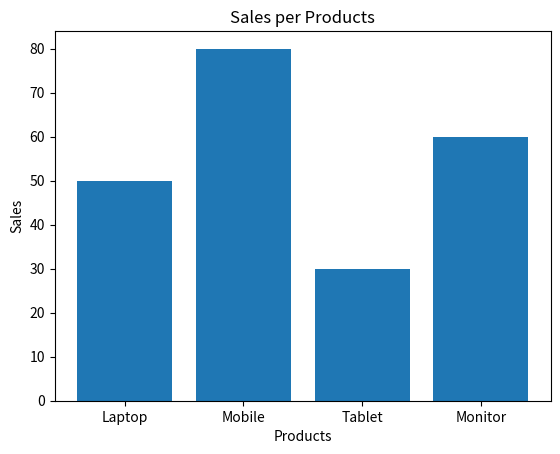

The matplotlib source for this figure:
import matplotlib.pyplot as plt
products = ["Laptop","Mobile","Tablet","Monitor"]
sales = [50,80,30,60]

plt.bar(products, sales)

plt.xlabel("Products")
plt.ylabel("Sales")
plt.title("Sales per Products")
plt.show()